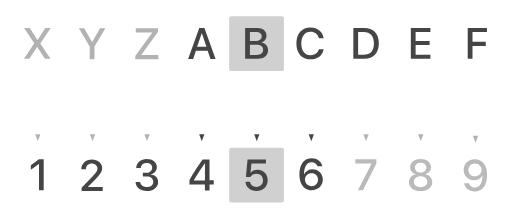
t = 0.00 s
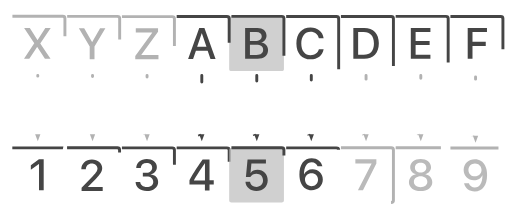
t = 0.83 s
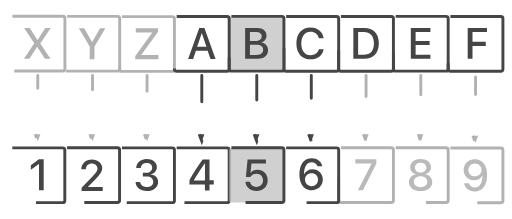
t = 1.23 s
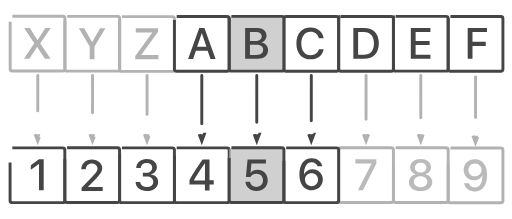
t = 1.62 s
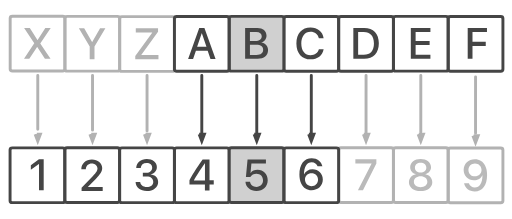
t = 2.01 s
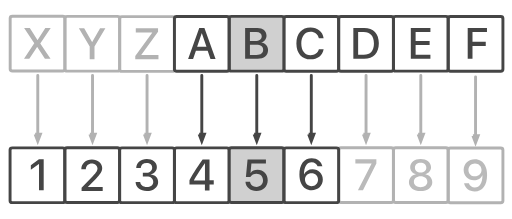
t = 2.50 s

The animated SVG that drew these frames (rendered in a browser with its animation timeline set to each time). Animation: 2 CSS @keyframes rules; one cycle of 2.50 s.

<!--?xml version="1.0" encoding="UTF-8"?-->

<svg version="1.1" xmlns="http://www.w3.org/2000/svg" xmlns:xlink="http://www.w3.org/1999/xlink" x="0" y="0" width="1400" height="600" viewBox="0, 0, 1400, 600" style="">
  <g id="Livello_1">
    <path d="M932.657,404.674 L1070.343,404.674 C1073.743,404.674 1076.5,407.066 1076.5,410.016 L1076.5,549.331 C1076.5,552.282 1073.743,554.674 1070.343,554.674 L932.657,554.674 C929.257,554.674 926.5,552.282 926.5,549.331 L926.5,410.016 C926.5,407.066 929.257,404.674 932.657,404.674 z" fill-opacity="0" stroke="#B2B2B2" stroke-width="8" stroke-dasharray="16,16" class="YEUwAyPY_0"></path>
    <path d="M782.657,45.087 L920.343,45.087 C923.743,45.087 926.5,47.479 926.5,50.43 L926.5,189.744 C926.5,192.695 923.743,195.087 920.343,195.087 L782.657,195.087 C779.257,195.087 776.5,192.695 776.5,189.744 L776.5,50.43 C776.5,47.479 779.257,45.087 782.657,45.087 z" fill-opacity="0" stroke="#454545" stroke-width="8" class="YEUwAyPY_1"></path>
    <path d="M932.657,45.087 L1070.343,45.087 C1073.743,45.087 1076.5,47.479 1076.5,50.43 L1076.5,189.744 C1076.5,192.695 1073.743,195.087 1070.343,195.087 L932.657,195.087 C929.257,195.087 926.5,192.695 926.5,189.744 L926.5,50.43 C926.5,47.479 929.257,45.087 932.657,45.087 z" fill-opacity="0" stroke="#454545" stroke-width="8" class="YEUwAyPY_2"></path>
    <path d="M1082.657,44.812 L1220.343,44.812 C1223.743,44.812 1226.5,47.204 1226.5,50.154 L1226.5,189.469 C1226.5,192.42 1223.743,194.812 1220.343,194.812 L1082.657,194.812 C1079.257,194.812 1076.5,192.42 1076.5,189.469 L1076.5,50.154 C1076.5,47.204 1079.257,44.812 1082.657,44.812 z" fill-opacity="0" stroke="#454545" stroke-width="8" class="YEUwAyPY_3"></path>
    <g>
      <path d="M632.657,44.812 L770.343,44.812 C773.743,44.812 776.5,47.204 776.5,50.154 L776.5,189.469 C776.5,192.42 773.743,194.812 770.343,194.812 L632.657,194.812 C629.257,194.812 626.5,192.42 626.5,189.469 L626.5,50.154 C626.5,47.204 629.257,44.812 632.657,44.812 z" fill="#BCBCBC" fill-opacity="0.7" class="YEUwAyPY_4"></path>
      <path d="M632.657,44.812 L770.343,44.812 C773.743,44.812 776.5,47.204 776.5,50.154 L776.5,189.469 C776.5,192.42 773.743,194.812 770.343,194.812 L632.657,194.812 C629.257,194.812 626.5,192.42 626.5,189.469 L626.5,50.154 C626.5,47.204 629.257,44.812 632.657,44.812 z" fill-opacity="0" stroke="#454545" stroke-width="8" class="YEUwAyPY_5"></path>
    </g>
    <path d="M575.339,161.587 L589.225,161.587 L558.698,77.036 L544.518,77.036 L513.991,161.587 L527.643,161.587 L535.378,138.735 L567.604,138.735 z M551.315,91.099 L551.667,91.099 L564.264,128.188 L538.717,128.188 z" fill="#454545" class="YEUwAyPY_6"></path>
    <path d="M1232.657,45.087 L1370.343,45.087 C1373.743,45.087 1376.5,47.479 1376.5,50.43 L1376.5,189.744 C1376.5,192.695 1373.743,195.087 1370.343,195.087 L1232.657,195.087 C1229.257,195.087 1226.5,192.695 1226.5,189.744 L1226.5,50.43 C1226.5,47.479 1229.257,45.087 1232.657,45.087 z" fill-opacity="0" stroke="#454545" stroke-width="8" class="YEUwAyPY_7"></path>
    <path d="M332.657,45.5 L470.343,45.5 C473.743,45.5 476.5,47.892 476.5,50.843 L476.5,190.157 C476.5,193.108 473.743,195.5 470.343,195.5 L332.657,195.5 C329.257,195.5 326.5,193.108 326.5,190.157 L326.5,50.843 C326.5,47.892 329.257,45.5 332.657,45.5 z" fill-opacity="0" stroke="#B2B2B2" stroke-width="8" stroke-dasharray="16,16" class="YEUwAyPY_8"></path>
    <path d="M482.657,45.087 L620.343,45.087 C623.743,45.087 626.5,47.479 626.5,50.43 L626.5,189.744 C626.5,192.695 623.743,195.087 620.343,195.087 L482.657,195.087 C479.257,195.087 476.5,192.695 476.5,189.744 L476.5,50.43 C476.5,47.479 479.257,45.087 482.657,45.087 z" fill-opacity="0" stroke="#454545" stroke-width="8" class="YEUwAyPY_9"></path>
    <path d="M182.657,44.949 L320.343,44.949 C323.743,44.949 326.5,47.341 326.5,50.292 L326.5,189.607 C326.5,192.557 323.743,194.949 320.343,194.949 L182.657,194.949 C179.257,194.949 176.5,192.557 176.5,189.607 L176.5,50.292 C176.5,47.341 179.257,44.949 182.657,44.949 z" fill-opacity="0" stroke="#B2B2B2" stroke-width="8" stroke-dasharray="16,16" class="YEUwAyPY_10"></path>
    <path d="M32.657,44.674 L170.343,44.674 C173.743,44.674 176.5,47.066 176.5,50.016 L176.5,189.331 C176.5,192.282 173.743,194.674 170.343,194.674 L32.657,194.674 C29.257,194.674 26.5,192.282 26.5,189.331 L26.5,50.016 C26.5,47.066 29.257,44.674 32.657,44.674 z" fill-opacity="0" stroke="#B2B2B2" stroke-width="8" stroke-dasharray="16,16" class="YEUwAyPY_11"></path>
    <path d="M332.657,405.087 L470.343,405.087 C473.743,405.087 476.5,407.479 476.5,410.43 L476.5,549.744 C476.5,552.695 473.743,555.087 470.343,555.087 L332.657,555.087 C329.257,555.087 326.5,552.695 326.5,549.744 L326.5,410.43 C326.5,407.479 329.257,405.087 332.657,405.087 z" fill-opacity="0" stroke="#454545" stroke-width="8" class="YEUwAyPY_12"></path>
    <path d="M482.657,405.087 L620.343,405.087 C623.743,405.087 626.5,407.479 626.5,410.43 L626.5,549.744 C626.5,552.695 623.743,555.087 620.343,555.087 L482.657,555.087 C479.257,555.087 476.5,552.695 476.5,549.744 L476.5,410.43 C476.5,407.479 479.257,405.087 482.657,405.087 z" fill-opacity="0" stroke="#454545" stroke-width="8" class="YEUwAyPY_13"></path>
    <g>
      <path d="M632.657,404.812 L770.343,404.812 C773.743,404.812 776.5,407.203 776.5,410.154 L776.5,549.469 C776.5,552.42 773.743,554.812 770.343,554.812 L632.657,554.812 C629.257,554.812 626.5,552.42 626.5,549.469 L626.5,410.154 C626.5,407.203 629.257,404.812 632.657,404.812 z" fill="#BCBCBC" fill-opacity="0.7" class="YEUwAyPY_14"></path>
      <path d="M632.657,404.812 L770.343,404.812 C773.743,404.812 776.5,407.203 776.5,410.154 L776.5,549.469 C776.5,552.42 773.743,554.812 770.343,554.812 L632.657,554.812 C629.257,554.812 626.5,552.42 626.5,549.469 L626.5,410.154 C626.5,407.203 629.257,404.812 632.657,404.812 z" fill-opacity="0" stroke="#454545" stroke-width="8" class="YEUwAyPY_15"></path>
    </g>
    <path d="M182.374,404.812 L320.06,404.812 C323.46,404.812 326.217,407.203 326.217,410.154 L326.217,549.469 C326.217,552.42 323.46,554.812 320.06,554.812 L182.374,554.812 C178.973,554.812 176.217,552.42 176.217,549.469 L176.217,410.154 C176.217,407.203 178.973,404.812 182.374,404.812 z" fill-opacity="0" stroke="#454545" stroke-width="8" class="YEUwAyPY_16"></path>
    <path d="M782.657,405.087 L920.343,405.087 C923.743,405.087 926.5,407.479 926.5,410.43 L926.5,549.744 C926.5,552.695 923.743,555.087 920.343,555.087 L782.657,555.087 C779.257,555.087 776.5,552.695 776.5,549.744 L776.5,410.43 C776.5,407.479 779.257,405.087 782.657,405.087 z" fill-opacity="0" stroke="#454545" stroke-width="8" class="YEUwAyPY_17"></path>
    <path d="M32.374,405.087 L170.06,405.087 C173.46,405.087 176.217,407.479 176.217,410.43 L176.217,549.744 C176.217,552.695 173.46,555.087 170.06,555.087 L32.374,555.087 C28.973,555.087 26.217,552.695 26.217,549.744 L26.217,410.43 C26.217,407.479 28.973,405.087 32.374,405.087 z" fill-opacity="0" stroke="#454545" stroke-width="8" class="YEUwAyPY_18"></path>
    <path d="M1232.657,405.5 L1370.343,405.5 C1373.743,405.5 1376.5,407.892 1376.5,410.843 L1376.5,550.157 C1376.5,553.108 1373.743,555.5 1370.343,555.5 L1232.657,555.5 C1229.257,555.5 1226.5,553.108 1226.5,550.157 L1226.5,410.843 C1226.5,407.892 1229.257,405.5 1232.657,405.5 z" fill-opacity="0" stroke="#B2B2B2" stroke-width="8" stroke-dasharray="16,16" class="YEUwAyPY_19"></path>
    <path d="M1082.657,404.949 L1220.343,404.949 C1223.743,404.949 1226.5,407.341 1226.5,410.292 L1226.5,549.607 C1226.5,552.557 1223.743,554.949 1220.343,554.949 L1082.657,554.949 C1079.257,554.949 1076.5,552.557 1076.5,549.607 L1076.5,410.292 C1076.5,407.341 1079.257,404.949 1082.657,404.949 z" fill-opacity="0" stroke="#B2B2B2" stroke-width="8" stroke-dasharray="16,16" class="YEUwAyPY_20"></path>
    <path d="M704.157,161.174 C722.145,161.174 732.985,152.15 732.985,137.268 C732.985,126.018 725.251,117.873 713.766,116.584 L713.766,116.115 C722.204,114.709 728.825,106.682 728.825,97.717 C728.825,84.943 718.981,76.623 703.981,76.623 L670.231,76.623 L670.231,161.174 z M683.356,87.346 L700.817,87.346 C710.309,87.346 715.7,91.682 715.7,99.533 C715.7,107.912 709.43,112.6 698.063,112.6 L683.356,112.6 z M683.356,150.451 L683.356,122.619 L700.7,122.619 C713.122,122.619 719.567,127.307 719.567,136.447 C719.567,145.588 713.297,150.451 701.462,150.451 z" fill="#454545" class="YEUwAyPY_21"></path>
    <path d="M849.406,162.58 C868.859,162.58 882.102,152.326 885.324,134.865 L872.258,134.865 C869.621,145.061 861.242,151.096 849.465,151.096 C833.938,151.096 824.094,138.615 824.094,118.869 C824.094,99.299 834.055,86.701 849.406,86.701 C860.891,86.701 869.914,93.791 872.258,104.631 L885.266,104.631 C883.039,86.994 868.566,75.217 849.406,75.217 C825.793,75.217 810.676,92.092 810.676,118.869 C810.676,145.822 825.676,162.58 849.406,162.58 z" fill="#454545" class="YEUwAyPY_22"></path>
    <path d="M966.686,76.623 L966.686,161.174 L996.51,161.174 C1021.706,161.174 1036.53,145.471 1036.53,118.752 C1036.53,92.092 1021.647,76.623 996.51,76.623 z M979.811,87.932 L995.28,87.932 C1013.151,87.932 1023.112,98.947 1023.112,118.869 C1023.112,138.85 1013.21,149.807 995.28,149.807 L979.811,149.807 z" fill="#454545" class="YEUwAyPY_23"></path>
    <path d="M1177.836,149.807 L1137.289,149.807 L1137.289,123.557 L1175.668,123.557 L1175.668,112.658 L1137.289,112.658 L1137.289,87.932 L1177.836,87.932 L1177.836,76.623 L1124.164,76.623 L1124.164,161.174 L1177.836,161.174 z" fill="#454545" class="YEUwAyPY_24"></path>
    <path d="M1293.125,161.174 L1293.125,125.783 L1329.453,125.783 L1329.453,114.709 L1293.125,114.709 L1293.125,87.932 L1332.793,87.932 L1332.793,76.623 L1280,76.623 L1280,161.174 z" fill="#454545" class="YEUwAyPY_25"></path>
    <path d="M369.242,162.275 L432.758,162.275 L432.758,150.908 L385.531,150.908 L385.531,150.498 L431.645,86.689 L431.645,77.725 L370.648,77.725 L370.648,89.033 L415.531,89.033 L415.531,89.502 L369.242,153.311 z" fill="#B2B2B2" class="YEUwAyPY_26"></path>
    <path d="M257.533,162.275 L257.533,127.646 L287.357,77.725 L272.826,77.725 L251.264,115.049 L250.854,115.049 L229.291,77.725 L214.643,77.725 L244.408,127.646 L244.408,162.275 z" fill="#B2B2B2" class="YEUwAyPY_27"></path>
    <path d="M64.408,161.174 L78.939,161.174 L100.268,128.947 L100.678,128.947 L121.713,161.174 L137.064,161.174 L108.939,119.221 L108.939,118.869 L137.592,76.623 L122.768,76.623 L101.674,109.318 L101.205,109.318 L80.346,76.623 L64.701,76.623 L92.475,118.4 L92.475,118.811 z" fill="#B2B2B2" class="YEUwAyPY_28"></path>
    <g>
      <path d="M551.525,206.913 L551.482,367.661" fill-opacity="0" stroke="#454545" stroke-width="8" stroke-linecap="round" class="YEUwAyPY_29"></path>
      <path d="M544.282,367.659 L551.476,386.861 L558.682,367.663 z" fill="#454545" fill-opacity="1" stroke="#454545" stroke-width="8" stroke-opacity="1" class="YEUwAyPY_30"></path>
    </g>
    <g>
      <path d="M702.133,206.913 L702.09,367.661" fill-opacity="0" stroke="#454545" stroke-width="8" stroke-linecap="round" class="YEUwAyPY_31"></path>
      <path d="M694.89,367.659 L702.084,386.861 L709.29,367.663 z" fill="#454545" fill-opacity="1" stroke="#454545" stroke-width="8" stroke-opacity="1" class="YEUwAyPY_32"></path>
    </g>
    <g>
      <path d="M851.525,206.913 L851.482,367.661" fill-opacity="0" stroke="#454545" stroke-width="8" stroke-linecap="round" class="YEUwAyPY_33"></path>
      <path d="M844.282,367.659 L851.476,386.861 L858.682,367.663 z" fill="#454545" fill-opacity="1" stroke="#454545" stroke-width="8" stroke-opacity="1" class="YEUwAyPY_34"></path>
    </g>
    <g>
      <path d="M1001.525,206.913 L1001.482,367.661" fill-opacity="0" stroke="#B2B2B2" stroke-width="8" stroke-dasharray="16,16" stroke-linecap="round" class="YEUwAyPY_35"></path>
      <path d="M994.282,367.659 L1001.476,386.861 L1008.682,367.663 z" fill="#B2B2B2" fill-opacity="1" stroke="#B2B2B2" stroke-width="8" stroke-opacity="1" class="YEUwAyPY_36"></path>
    </g>
    <g>
      <path d="M1151.525,206.913 L1151.482,367.661" fill-opacity="0" stroke="#B2B2B2" stroke-width="8" stroke-dasharray="16,16" stroke-linecap="round" class="YEUwAyPY_37"></path>
      <path d="M1144.282,367.659 L1151.476,386.861 L1158.682,367.663 z" fill="#B2B2B2" fill-opacity="1" stroke="#B2B2B2" stroke-width="8" stroke-opacity="1" class="YEUwAyPY_38"></path>
    </g>
    <g>
      <path d="M1301.525,210.938 L1301.482,371.686" fill-opacity="0" stroke="#B2B2B2" stroke-width="8" stroke-dasharray="16,16" stroke-linecap="round" class="YEUwAyPY_39"></path>
      <path d="M1294.282,371.684 L1301.476,390.886 L1308.682,371.688 z" fill="#B2B2B2" fill-opacity="1" stroke="#B2B2B2" stroke-width="8" stroke-opacity="1" class="YEUwAyPY_40"></path>
    </g>
    <g>
      <path d="M401.525,206.913 L401.482,367.661" fill-opacity="0" stroke="#B2B2B2" stroke-width="8" stroke-dasharray="16,16" stroke-linecap="round" class="YEUwAyPY_41"></path>
      <path d="M394.282,367.659 L401.476,386.861 L408.682,367.663 z" fill="#B2B2B2" fill-opacity="1" stroke="#B2B2B2" stroke-width="8" stroke-opacity="1" class="YEUwAyPY_42"></path>
    </g>
    <g>
      <path d="M252.133,206.913 L252.09,367.661" fill-opacity="0" stroke="#B2B2B2" stroke-width="8" stroke-dasharray="16,16" stroke-linecap="round" class="YEUwAyPY_43"></path>
      <path d="M244.89,367.659 L252.084,386.861 L259.29,367.663 z" fill="#B2B2B2" fill-opacity="1" stroke="#B2B2B2" stroke-width="8" stroke-opacity="1" class="YEUwAyPY_44"></path>
    </g>
    <g>
      <path d="M102.133,206.913 L102.09,367.661" fill-opacity="0" stroke="#B2B2B2" stroke-width="8" stroke-dasharray="16,16" stroke-linecap="round" class="YEUwAyPY_45"></path>
      <path d="M94.89,367.659 L102.084,386.861 L109.29,367.663 z" fill="#B2B2B2" fill-opacity="1" stroke="#B2B2B2" stroke-width="8" stroke-opacity="1" class="YEUwAyPY_46"></path>
    </g>
    <path d="M979.262,521.174 L993.031,521.174 L1029.77,447.99 L1029.77,436.623 L972.23,436.623 L972.23,447.697 L1016.82,447.697 L1016.82,447.99 z" fill="#BABABA" class="YEUwAyPY_47"></path>
    <path d="M1151,523.444 C1169.75,523.444 1182.992,513.366 1182.992,499.011 C1182.992,488.288 1175.434,479.616 1164.184,477.272 L1164.184,476.979 C1173.559,474.284 1179.535,467.019 1179.535,458.054 C1179.535,445.104 1167.641,435.729 1151,435.729 C1134.418,435.729 1122.406,445.163 1122.406,457.995 C1122.406,467.077 1128.441,474.401 1137.816,476.979 L1137.816,477.272 C1126.625,479.616 1119.008,488.229 1119.008,499.011 C1119.008,513.308 1132.133,523.444 1151,523.444 z M1151,512.897 C1140.219,512.897 1132.543,506.687 1132.543,498.073 C1132.543,489.401 1140.219,483.132 1151,483.132 C1161.781,483.132 1169.398,489.343 1169.398,498.073 C1169.398,506.687 1161.781,512.897 1151,512.897 z M1151,472.585 C1141.801,472.585 1135.414,467.077 1135.414,459.401 C1135.414,451.667 1141.801,446.159 1151,446.159 C1160.141,446.159 1166.586,451.667 1166.586,459.401 C1166.586,467.077 1160.082,472.585 1151,472.585 z" fill="#BABABA" class="YEUwAyPY_48"></path>
    <path d="M1299.33,524.396 C1320.541,524.396 1333.08,507.639 1333.08,479.338 C1333.08,469.436 1331.322,461.115 1327.865,454.377 C1322.416,443.01 1312.338,436.623 1299.799,436.623 C1281.928,436.623 1268.92,448.928 1268.92,465.861 C1268.92,481.916 1280.932,493.811 1296.986,493.811 C1307.885,493.811 1316.791,488.303 1320.189,479.982 C1320.189,479.982 1320.248,479.982 1320.248,479.982 C1320.248,479.982 1320.307,479.982 1320.307,479.982 C1320.365,479.982 1320.424,479.982 1320.424,479.982 C1320.424,501.311 1312.689,513.498 1299.506,513.498 C1291.713,513.498 1285.268,508.869 1283.275,501.955 L1270.092,501.955 C1272.611,515.373 1284.271,524.396 1299.33,524.396 z M1299.799,483.088 C1289.545,483.088 1281.986,475.588 1281.986,465.451 C1281.986,455.607 1289.896,447.814 1299.975,447.814 C1310.053,447.814 1317.904,455.666 1317.904,465.686 C1317.904,475.646 1310.17,483.088 1299.799,483.088 z" fill="#BABABA" class="YEUwAyPY_49"></path>
    <path d="M701.11,523.066 C719.333,523.066 732.106,511.055 732.106,493.711 C732.106,477.305 720.446,465.41 704.215,465.41 C695.954,465.41 689.04,468.633 685.348,473.965 L685.055,473.965 L687.399,448.008 L727.184,448.008 L727.184,436.934 L676.852,436.934 L672.399,484.746 L684.411,484.746 C687.692,479.18 694.02,475.84 701.344,475.84 C711.891,475.84 719.274,483.457 719.274,494.062 C719.274,504.668 711.891,512.109 701.227,512.109 C691.794,512.109 684.587,506.367 683.649,497.988 L671.11,497.988 C671.872,512.754 684.235,523.066 701.11,523.066 z" fill="#454545" class="YEUwAyPY_50"></path>
    <path d="M560.053,521.862 L572.65,521.862 L572.65,505.163 L584.252,505.163 L584.252,494.147 L572.65,494.147 L572.65,437.312 L553.666,437.312 C534.623,464.851 525.014,480.026 517.748,493.679 L517.748,505.163 L560.053,505.163 z M529.994,494.03 C536.732,481.784 545.287,468.601 559.936,447.448 L560.17,447.448 L560.17,494.323 L529.994,494.323 z" fill="#454545" class="YEUwAyPY_51"></path>
    <path d="M389.955,483.601 L400.502,483.601 C411.635,483.601 418.549,489.226 418.549,498.366 C418.549,506.628 411.166,512.487 400.854,512.487 C390.189,512.487 383.51,506.921 382.689,498.835 L370.092,498.835 C370.912,513.425 382.631,523.444 400.854,523.444 C418.49,523.444 431.908,513.308 431.908,498.542 C431.908,486.706 423.705,478.913 410.99,478.034 L410.99,477.8 C421.479,475.925 428.393,468.366 428.393,457.819 C428.393,444.812 416.732,435.729 400.736,435.729 C383.979,435.729 372.787,445.28 371.791,460.104 L384.154,460.104 C384.916,451.784 391.01,446.511 400.15,446.511 C410.17,446.511 415.561,451.726 415.561,459.577 C415.561,467.546 409.291,473.288 400.15,473.288 L389.955,473.288 z" fill="#454545" class="YEUwAyPY_52"></path>
    <path d="M221.449,463.301 L221.449,463.418 L233.871,463.418 L233.871,463.242 C233.871,454.453 240.844,447.773 250.102,447.773 C258.891,447.773 265.688,453.75 265.688,461.25 C265.688,467.871 262.992,472.324 252.68,483.047 L222.152,514.16 L222.152,523.066 L279.984,523.066 L279.984,511.992 L239.848,511.992 L239.848,511.699 L261,490.43 C273.363,477.773 278.637,470.449 278.637,460.605 C278.637,447.188 266.625,436.934 250.512,436.934 C233.695,436.934 221.449,448.066 221.449,463.301 z" fill="#454545" class="YEUwAyPY_53"></path>
    <path d="M105.492,521.174 L118.324,521.174 L118.324,436.623 L105.375,436.623 L83.109,452.443 L83.109,465.334 L105.199,449.631 L105.492,449.631 z" fill="#454545" class="YEUwAyPY_54"></path>
    <path d="M852.172,521.174 C870.102,521.174 883.051,508.869 883.051,491.936 C883.051,475.881 871.098,463.986 854.984,463.986 C844.438,463.986 835.473,469.494 831.781,477.697 L831.547,477.697 C831.605,456.428 839.34,444.357 852.641,444.357 C860.375,444.357 866.703,448.869 868.754,455.783 L881.879,455.783 C879.301,442.307 867.699,433.342 852.758,433.342 C831.605,433.342 818.949,450.1 818.949,478.4 C818.949,488.303 820.707,496.623 824.164,503.361 C829.672,514.787 839.691,521.174 852.172,521.174 z M852.055,510.1 C841.977,510.1 834.184,502.131 834.184,492.111 C834.184,482.092 841.859,474.709 852.172,474.709 C862.543,474.709 869.984,482.092 869.984,492.346 C869.984,502.248 862.016,510.1 852.055,510.1 z" fill="#454545" class="YEUwAyPY_55"></path>
  </g>
<style data-made-with="vivus-instant">.YEUwAyPY_0{stroke-dasharray:591 593;stroke-dashoffset:592;animation:YEUwAyPY_draw 1666ms ease-in-out 0ms forwards;}.YEUwAyPY_1{stroke-dasharray:591 593;stroke-dashoffset:592;animation:YEUwAyPY_draw 1666ms ease-in-out 15ms forwards;}.YEUwAyPY_2{stroke-dasharray:591 593;stroke-dashoffset:592;animation:YEUwAyPY_draw 1666ms ease-in-out 30ms forwards;}.YEUwAyPY_3{stroke-dasharray:591 593;stroke-dashoffset:592;animation:YEUwAyPY_draw 1666ms ease-in-out 45ms forwards;}.YEUwAyPY_4{stroke-dasharray:591 593;stroke-dashoffset:592;animation:YEUwAyPY_draw 1666ms ease-in-out 60ms forwards;}.YEUwAyPY_5{stroke-dasharray:591 593;stroke-dashoffset:592;animation:YEUwAyPY_draw 1666ms ease-in-out 75ms forwards;}.YEUwAyPY_6{stroke-dasharray:407 409;stroke-dashoffset:408;animation:YEUwAyPY_draw 1666ms ease-in-out 90ms forwards;}.YEUwAyPY_7{stroke-dasharray:591 593;stroke-dashoffset:592;animation:YEUwAyPY_draw 1666ms ease-in-out 106ms forwards;}.YEUwAyPY_8{stroke-dasharray:591 593;stroke-dashoffset:592;animation:YEUwAyPY_draw 1666ms ease-in-out 121ms forwards;}.YEUwAyPY_9{stroke-dasharray:591 593;stroke-dashoffset:592;animation:YEUwAyPY_draw 1666ms ease-in-out 136ms forwards;}.YEUwAyPY_10{stroke-dasharray:591 593;stroke-dashoffset:592;animation:YEUwAyPY_draw 1666ms ease-in-out 151ms forwards;}.YEUwAyPY_11{stroke-dasharray:591 593;stroke-dashoffset:592;animation:YEUwAyPY_draw 1666ms ease-in-out 166ms forwards;}.YEUwAyPY_12{stroke-dasharray:591 593;stroke-dashoffset:592;animation:YEUwAyPY_draw 1666ms ease-in-out 181ms forwards;}.YEUwAyPY_13{stroke-dasharray:591 593;stroke-dashoffset:592;animation:YEUwAyPY_draw 1666ms ease-in-out 196ms forwards;}.YEUwAyPY_14{stroke-dasharray:591 593;stroke-dashoffset:592;animation:YEUwAyPY_draw 1666ms ease-in-out 212ms forwards;}.YEUwAyPY_15{stroke-dasharray:591 593;stroke-dashoffset:592;animation:YEUwAyPY_draw 1666ms ease-in-out 227ms forwards;}.YEUwAyPY_16{stroke-dasharray:591 593;stroke-dashoffset:592;animation:YEUwAyPY_draw 1666ms ease-in-out 242ms forwards;}.YEUwAyPY_17{stroke-dasharray:591 593;stroke-dashoffset:592;animation:YEUwAyPY_draw 1666ms ease-in-out 257ms forwards;}.YEUwAyPY_18{stroke-dasharray:591 593;stroke-dashoffset:592;animation:YEUwAyPY_draw 1666ms ease-in-out 272ms forwards;}.YEUwAyPY_19{stroke-dasharray:591 593;stroke-dashoffset:592;animation:YEUwAyPY_draw 1666ms ease-in-out 287ms forwards;}.YEUwAyPY_20{stroke-dasharray:591 593;stroke-dashoffset:592;animation:YEUwAyPY_draw 1666ms ease-in-out 303ms forwards;}.YEUwAyPY_21{stroke-dasharray:509 511;stroke-dashoffset:510;animation:YEUwAyPY_draw 1666ms ease-in-out 318ms forwards;}.YEUwAyPY_22{stroke-dasharray:413 415;stroke-dashoffset:414;animation:YEUwAyPY_draw 1666ms ease-in-out 333ms forwards;}.YEUwAyPY_23{stroke-dasharray:465 467;stroke-dashoffset:466;animation:YEUwAyPY_draw 1666ms ease-in-out 348ms forwards;}.YEUwAyPY_24{stroke-dasharray:435 437;stroke-dashoffset:436;animation:YEUwAyPY_draw 1666ms ease-in-out 363ms forwards;}.YEUwAyPY_25{stroke-dasharray:348 350;stroke-dashoffset:349;animation:YEUwAyPY_draw 1666ms ease-in-out 378ms forwards;}.YEUwAyPY_26{stroke-dasharray:416 418;stroke-dashoffset:417;animation:YEUwAyPY_draw 1666ms ease-in-out 393ms forwards;}.YEUwAyPY_27{stroke-dasharray:315 317;stroke-dashoffset:316;animation:YEUwAyPY_draw 1666ms ease-in-out 409ms forwards;}.YEUwAyPY_28{stroke-dasharray:420 422;stroke-dashoffset:421;animation:YEUwAyPY_draw 1666ms ease-in-out 424ms forwards;}.YEUwAyPY_29{stroke-dasharray:161 163;stroke-dashoffset:162;animation:YEUwAyPY_draw 1666ms ease-in-out 439ms forwards;}.YEUwAyPY_30{stroke-dasharray:56 58;stroke-dashoffset:57;animation:YEUwAyPY_draw 1666ms ease-in-out 454ms forwards;}.YEUwAyPY_31{stroke-dasharray:161 163;stroke-dashoffset:162;animation:YEUwAyPY_draw 1666ms ease-in-out 469ms forwards;}.YEUwAyPY_32{stroke-dasharray:56 58;stroke-dashoffset:57;animation:YEUwAyPY_draw 1666ms ease-in-out 484ms forwards;}.YEUwAyPY_33{stroke-dasharray:161 163;stroke-dashoffset:162;animation:YEUwAyPY_draw 1666ms ease-in-out 500ms forwards;}.YEUwAyPY_34{stroke-dasharray:56 58;stroke-dashoffset:57;animation:YEUwAyPY_draw 1666ms ease-in-out 515ms forwards;}.YEUwAyPY_35{stroke-dasharray:161 163;stroke-dashoffset:162;animation:YEUwAyPY_draw 1666ms ease-in-out 530ms forwards;}.YEUwAyPY_36{stroke-dasharray:56 58;stroke-dashoffset:57;animation:YEUwAyPY_draw 1666ms ease-in-out 545ms forwards;}.YEUwAyPY_37{stroke-dasharray:161 163;stroke-dashoffset:162;animation:YEUwAyPY_draw 1666ms ease-in-out 560ms forwards;}.YEUwAyPY_38{stroke-dasharray:56 58;stroke-dashoffset:57;animation:YEUwAyPY_draw 1666ms ease-in-out 575ms forwards;}.YEUwAyPY_39{stroke-dasharray:161 163;stroke-dashoffset:162;animation:YEUwAyPY_draw 1666ms ease-in-out 590ms forwards;}.YEUwAyPY_40{stroke-dasharray:56 58;stroke-dashoffset:57;animation:YEUwAyPY_draw 1666ms ease-in-out 606ms forwards;}.YEUwAyPY_41{stroke-dasharray:161 163;stroke-dashoffset:162;animation:YEUwAyPY_draw 1666ms ease-in-out 621ms forwards;}.YEUwAyPY_42{stroke-dasharray:56 58;stroke-dashoffset:57;animation:YEUwAyPY_draw 1666ms ease-in-out 636ms forwards;}.YEUwAyPY_43{stroke-dasharray:161 163;stroke-dashoffset:162;animation:YEUwAyPY_draw 1666ms ease-in-out 651ms forwards;}.YEUwAyPY_44{stroke-dasharray:56 58;stroke-dashoffset:57;animation:YEUwAyPY_draw 1666ms ease-in-out 666ms forwards;}.YEUwAyPY_45{stroke-dasharray:161 163;stroke-dashoffset:162;animation:YEUwAyPY_draw 1666ms ease-in-out 681ms forwards;}.YEUwAyPY_46{stroke-dasharray:56 58;stroke-dashoffset:57;animation:YEUwAyPY_draw 1666ms ease-in-out 696ms forwards;}.YEUwAyPY_47{stroke-dasharray:303 305;stroke-dashoffset:304;animation:YEUwAyPY_draw 1666ms ease-in-out 712ms forwards;}.YEUwAyPY_48{stroke-dasharray:484 486;stroke-dashoffset:485;animation:YEUwAyPY_draw 1666ms ease-in-out 727ms forwards;}.YEUwAyPY_49{stroke-dasharray:477 479;stroke-dashoffset:478;animation:YEUwAyPY_draw 1666ms ease-in-out 742ms forwards;}.YEUwAyPY_50{stroke-dasharray:460 462;stroke-dashoffset:461;animation:YEUwAyPY_draw 1666ms ease-in-out 757ms forwards;}.YEUwAyPY_51{stroke-dasharray:410 412;stroke-dashoffset:411;animation:YEUwAyPY_draw 1666ms ease-in-out 772ms forwards;}.YEUwAyPY_52{stroke-dasharray:434 436;stroke-dashoffset:435;animation:YEUwAyPY_draw 1666ms ease-in-out 787ms forwards;}.YEUwAyPY_53{stroke-dasharray:399 401;stroke-dashoffset:400;animation:YEUwAyPY_draw 1666ms ease-in-out 803ms forwards;}.YEUwAyPY_54{stroke-dasharray:250 252;stroke-dashoffset:251;animation:YEUwAyPY_draw 1666ms ease-in-out 818ms forwards;}.YEUwAyPY_55{stroke-dasharray:476 478;stroke-dashoffset:477;animation:YEUwAyPY_draw 1666ms ease-in-out 833ms forwards;}@keyframes YEUwAyPY_draw{100%{stroke-dashoffset:0;}}@keyframes YEUwAyPY_fade{0%{stroke-opacity:1;}94.02985074626866%{stroke-opacity:1;}100%{stroke-opacity:0;}}</style></svg>
